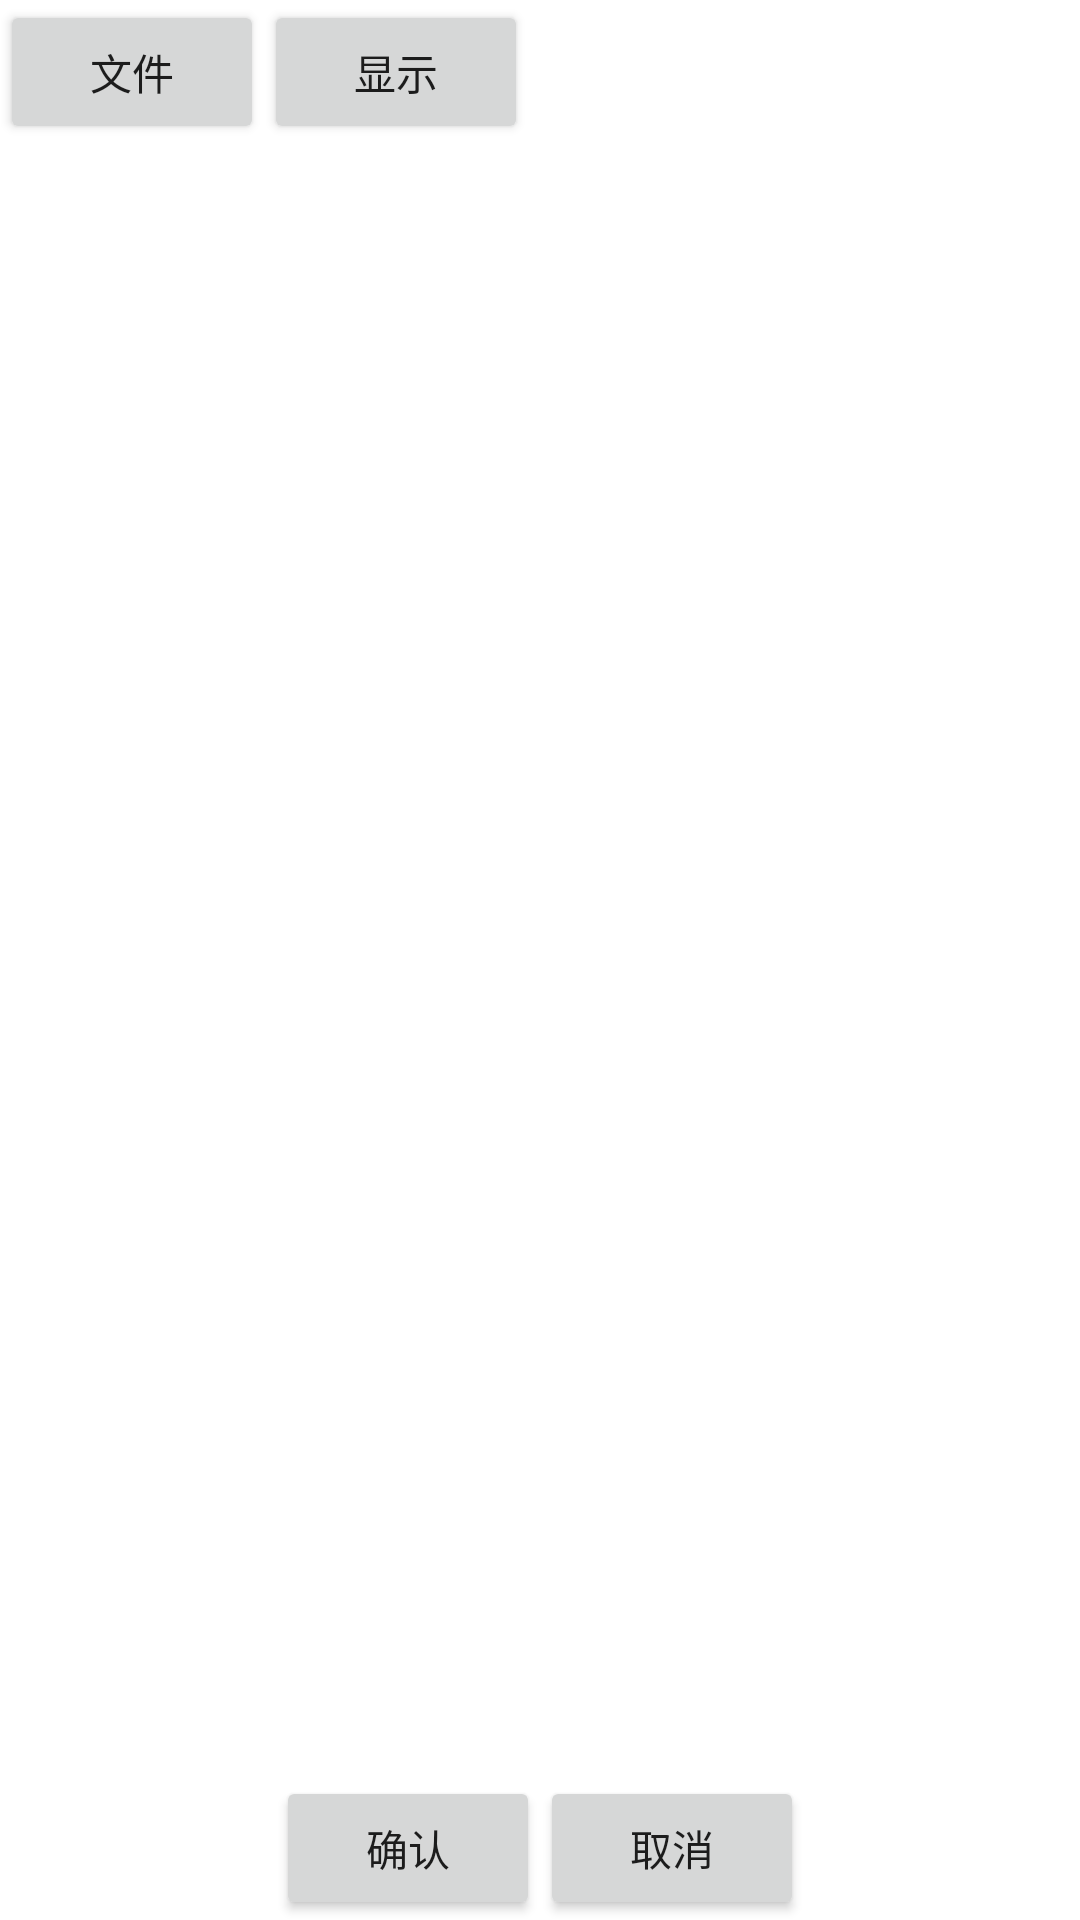

The Android layout XML behind this screen, and the referenced resources:
<!-- AndroidManifest.xml: application theme Theme.WhiteFishMusicPlayer -->
<!-- res/layout/activity_file.xml -->
<?xml version="1.0" encoding="utf-8"?>
<androidx.constraintlayout.widget.ConstraintLayout xmlns:android="http://schemas.android.com/apk/res/android"
    xmlns:app="http://schemas.android.com/apk/res-auto"
    xmlns:tools="http://schemas.android.com/tools"
    android:layout_width="match_parent"
    android:layout_height="match_parent"
    tools:context=".FileActivity">

<LinearLayout
    android:id="@+id/menu"
    android:layout_width="match_parent"
    android:layout_height="wrap_content"
    android:orientation="horizontal"
    app:layout_constraintTop_toTopOf="parent">

    <Button
        android:id="@+id/button_file2"
        android:layout_width="wrap_content"
        android:layout_height="wrap_content"
        android:text="@string/file_button_text" />

    <Button
        android:id="@+id/button_view2"
        android:layout_width="wrap_content"
        android:layout_height="wrap_content"
        android:text="@string/view_button_text" />

</LinearLayout>

<LinearLayout
    android:layout_width="match_parent"
    android:layout_height="wrap_content"
    android:orientation="vertical"
    app:layout_constraintTop_toBottomOf="@id/menu">

    <TextView
        android:id="@+id/textView_path"
        android:layout_width="wrap_content"
        android:layout_height="wrap_content"
        android:text="@string/path_text"
        android:visibility="invisible" />

    <ListView
        android:id="@+id/listView"
        android:layout_width="match_parent"
        android:layout_height="wrap_content">

    </ListView>

</LinearLayout>

<LinearLayout
    android:layout_width="match_parent"
    android:layout_height="wrap_content"
    android:layout_gravity="bottom"
    android:gravity="center_horizontal"
    android:orientation="horizontal"
    app:layout_constraintBottom_toBottomOf="parent">

    <Button
        android:id="@+id/button_confirm_path"
        android:layout_width="wrap_content"
        android:layout_height="wrap_content"
        android:text="@string/confirm_button_text" />

    <Button
        android:id="@+id/button_cancel_path"
        android:layout_width="wrap_content"
        android:layout_height="wrap_content"
        android:text="@string/cancel_button_text" />
</LinearLayout>

</androidx.constraintlayout.widget.ConstraintLayout>
<!-- resources referenced by this layout -->
<resources>
  <string name="cancel_button_text">取消</string>
  <string name="confirm_button_text">确认</string>
  <string name="file_button_text">文件</string>
  <string name="path_text">显示文件路径</string>
  <string name="view_button_text">显示</string>
  <style name="Theme.WhiteFishMusicPlayer" parent="Theme.MaterialComponents.DayNight.DarkActionBar">
          
          <item name="colorPrimary">@color/purple_500</item>
          <item name="colorPrimaryVariant">@color/purple_700</item>
          <item name="colorOnPrimary">@color/white</item>
          
          <item name="colorSecondary">@color/teal_200</item>
          <item name="colorSecondaryVariant">@color/teal_700</item>
          <item name="colorOnSecondary">@color/black</item>
          
          <item name="android:statusBarColor" tools:targetApi="l">?attr/colorPrimaryVariant</item>
          
      </style>
  <!-- not gathered from this repository: default colours our renderer supplied (Android Studio template values) -->
  <color name="purple_500">#FF6200EE</color>
  <color name="purple_700">#FF3700B3</color>
  <color name="teal_200">#FF03DAC5</color>
  <color name="teal_700">#FF018786</color>
  <color name="black">#FF000000</color>
  <color name="white">#FFFFFFFF</color>
</resources>
